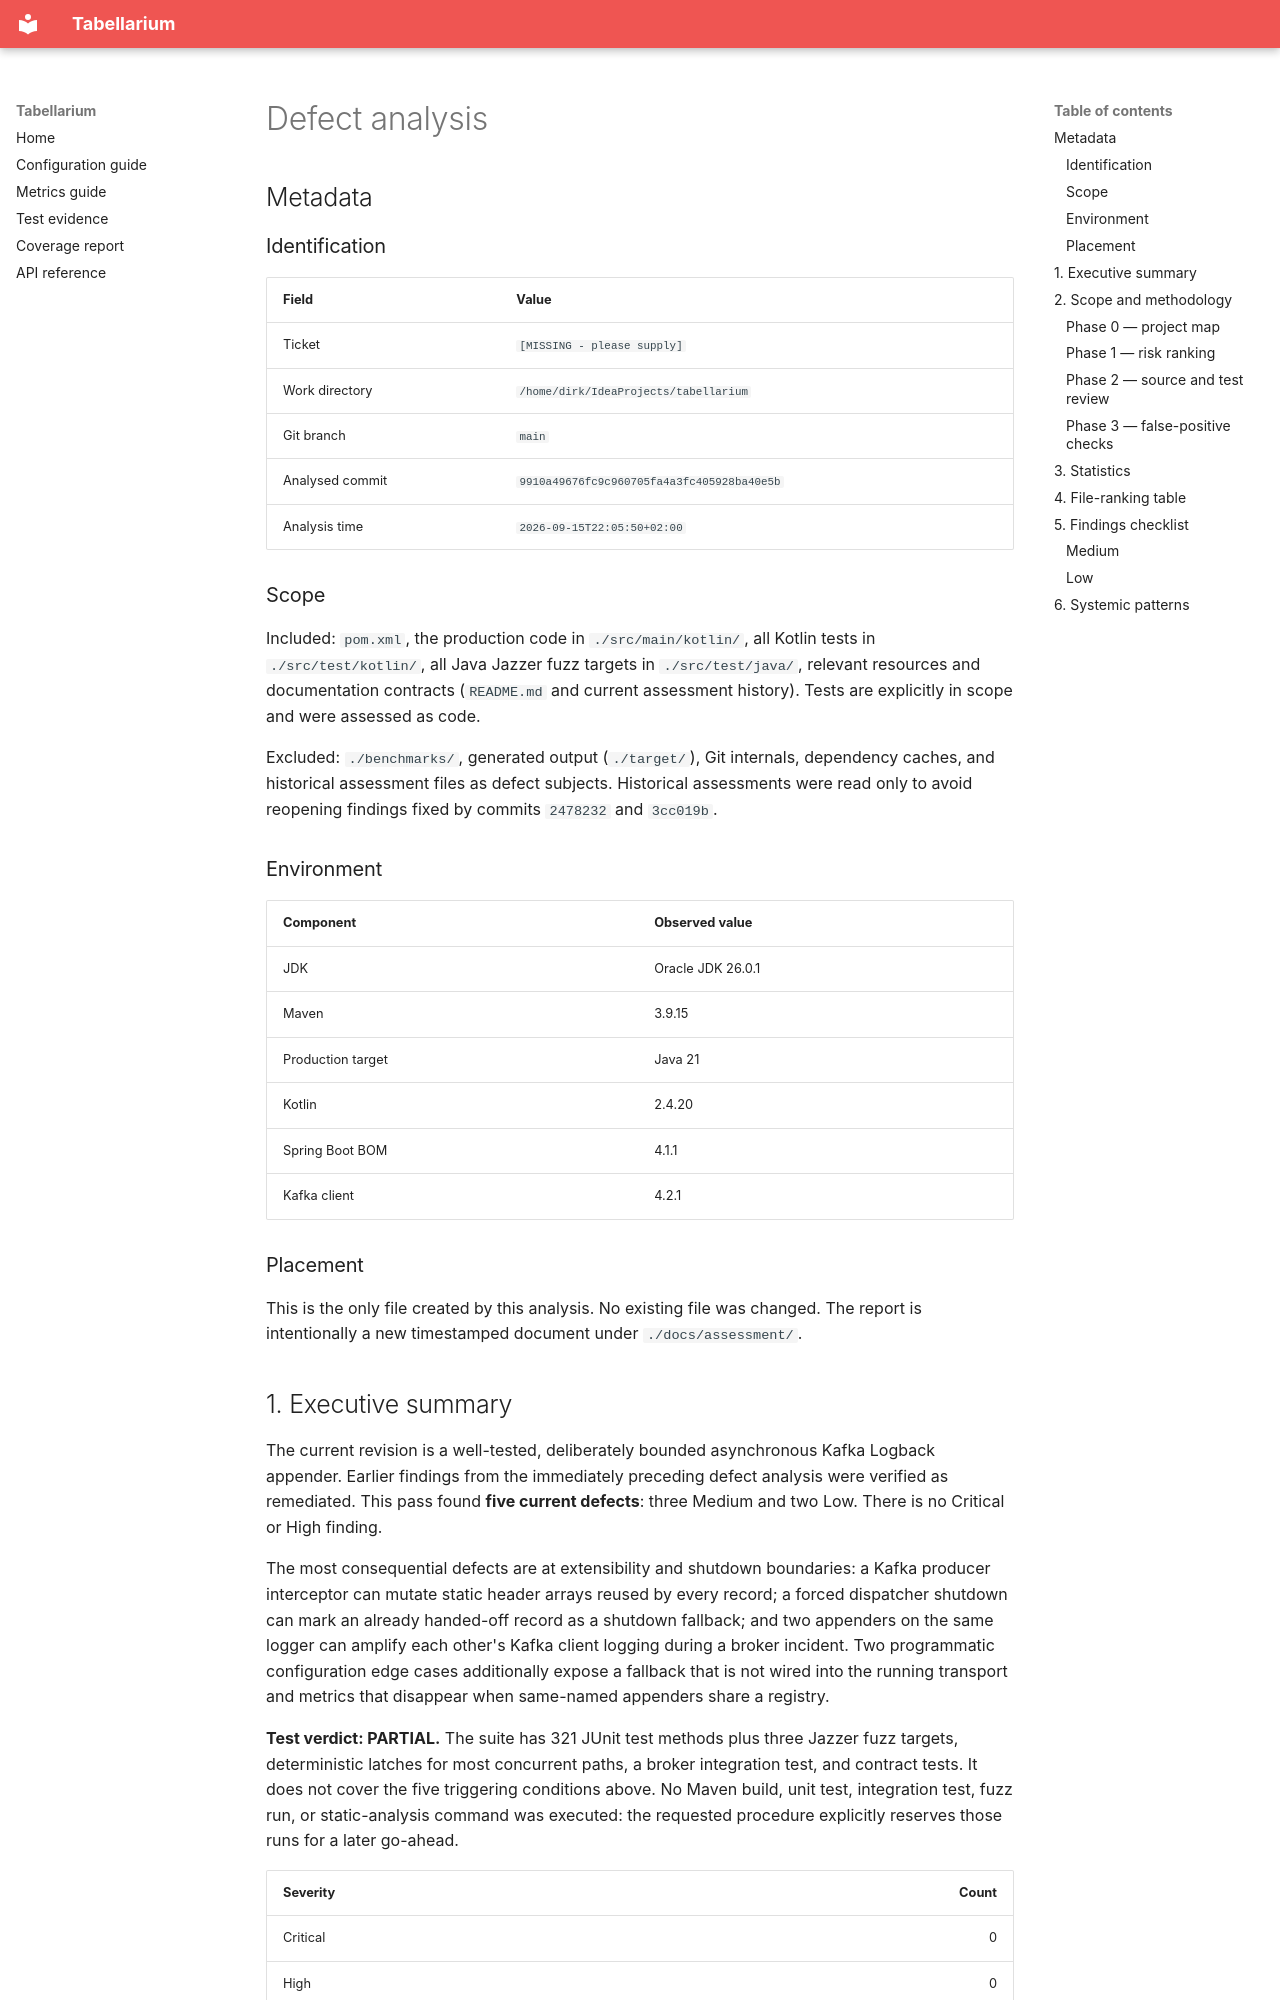

repository: Inqudium/tabellarium · page: assessment/DEFECT_ANALYSIS-2026-09-15T22-05-50/index.html · generator: mkdocs

# Defect analysis

## Metadata

### Identification

| Field | Value |
|---|---|
| Ticket | `[MISSING - please supply]` |
| Work directory | `/home/dirk/IdeaProjects/tabellarium` |
| Git branch | `main` |
| Analysed commit | `9910a49676fc9c960705fa4a3fc405928ba40e5b` |
| Analysis time | `2026-09-15T22:05:50+02:00` |

### Scope

Included: `pom.xml`, the production code in `./src/main/kotlin/`, all Kotlin tests in
`./src/test/kotlin/`, all Java Jazzer fuzz targets in `./src/test/java/`, relevant
resources and documentation contracts (`README.md` and current assessment history).
Tests are explicitly in scope and were assessed as code.

Excluded: `./benchmarks/`, generated output (`./target/`), Git internals, dependency
caches, and historical assessment files as defect subjects. Historical assessments were
read only to avoid reopening findings fixed by commits `2478232` and `3cc019b`.

### Environment

| Component | Observed value |
|---|---|
| JDK | Oracle JDK 26.0.1 |
| Maven | 3.9.15 |
| Production target | Java 21 |
| Kotlin | 2.4.20 |
| Spring Boot BOM | 4.1.1 |
| Kafka client | 4.2.1 |

### Placement

This is the only file created by this analysis. No existing file was changed. The report
is intentionally a new timestamped document under `./docs/assessment/`.

## 1. Executive summary

The current revision is a well-tested, deliberately bounded asynchronous Kafka Logback
appender. Earlier findings from the immediately preceding defect analysis were verified
as remediated. This pass found **five current defects**: three Medium and two Low. There
is no Critical or High finding.

The most consequential defects are at extensibility and shutdown boundaries: a Kafka
producer interceptor can mutate static header arrays reused by every record; a forced
dispatcher shutdown can mark an already handed-off record as a shutdown fallback; and
two appenders on the same logger can amplify each other's Kafka client logging during a
broker incident. Two programmatic configuration edge cases additionally expose a
fallback that is not wired into the running transport and metrics that disappear when
same-named appenders share a registry.

**Test verdict: PARTIAL.** The suite has 321 JUnit test methods plus three Jazzer fuzz
targets, deterministic latches for most concurrent paths, a broker integration test,
and contract tests. It does not cover the five triggering conditions above. No Maven
build, unit test, integration test, fuzz run, or static-analysis command was executed:
the requested procedure explicitly reserves those runs for a later go-ahead.

| Severity | Count |
|---|---:|
| Critical | 0 |
| High | 0 |
| Medium | 3 |
| Low | 2 |

## 2. Scope and methodology

### Phase 0 — project map

This is a Maven library, not a Spring application. Its central flow is Logback ingress
→ `KafkaAppender` → `KafkaTransport` → per-topic `SendDispatcher` →
`ResilientMessageSender`/Kafka producer, with a bounded `FallbackDispatcher`. Micrometer
and the Spring binding are optional. The default test loop excludes the Docker-backed
integration test and external-contract tests; Jazzer regression inputs are in the normal
test tree.

The build config supplies ktlint, JaCoCo, CodeQL, and Jazzer. No Detekt, SpotBugs,
Error Prone, NullAway, or architecture-rule tool is configured.

### Phase 1 — risk ranking

Every relevant production and test file was ranked before deep review. Ranking used the
requested 1–5 scale: asynchronous ownership, lifecycle, Kafka and metrics wiring rank
highest; value objects and test helpers rank lowest. The complete table is in section 4.

### Phase 2 — source and test review

Production code and tests were read in descending risk order. The review traced event
ownership, queue shutdown, producer callbacks, lifecycle transitions, fallback handling,
metrics registration, Logback attachment semantics, input parsing and routing. It also
examined test assertions, latches, polling, exclusions and fuzz targets.
